Dataset: Waste-Classification-System-Using-Transfer-Learning (GitHub, samikshyadhamala/Waste-Classification-System-Using-Transfer-Learning). Classes: metal, none, organic, paper, plastic.

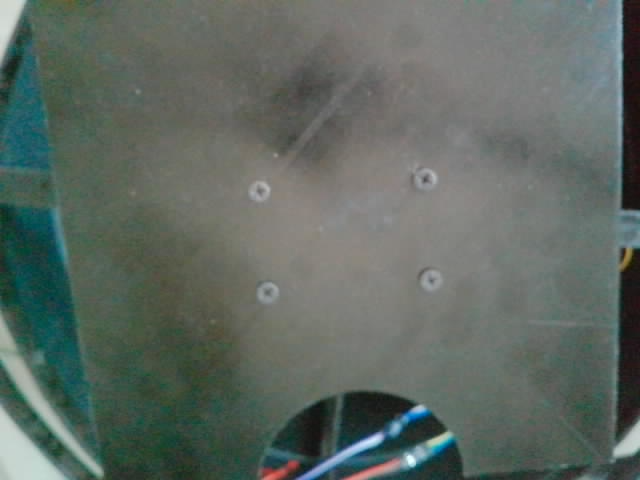
Label: none

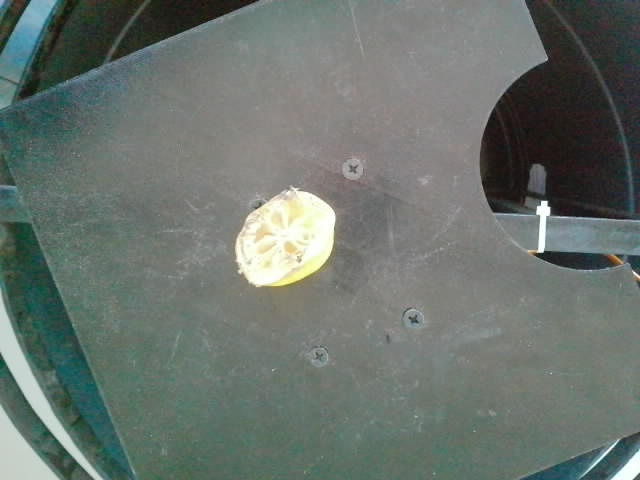
Label: organic

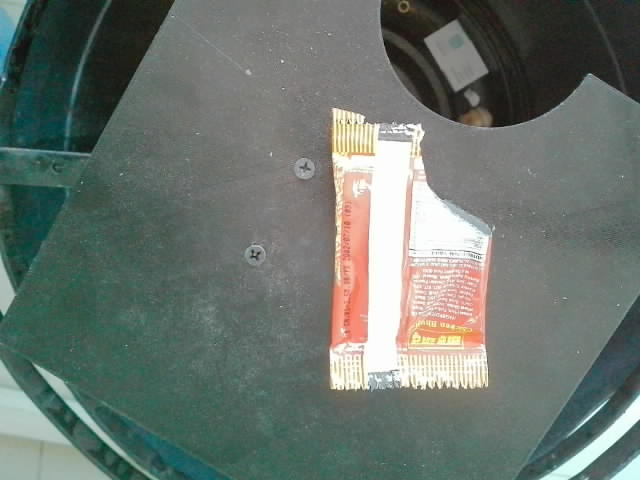
Label: plastic

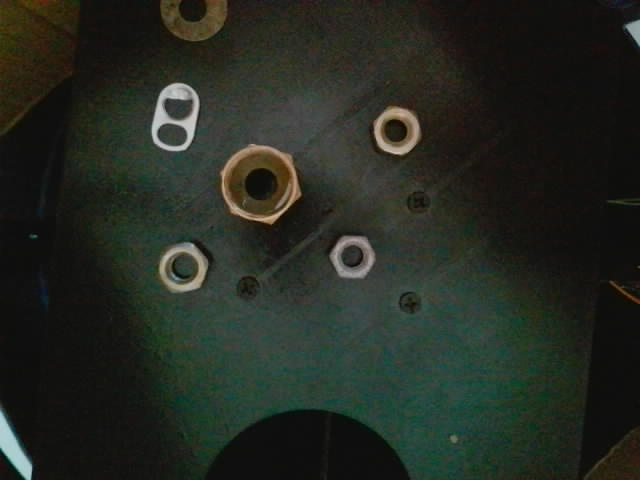
Label: metal

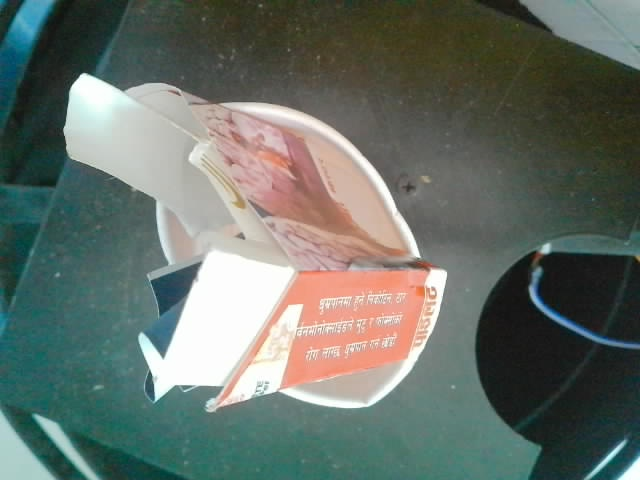
Label: paper

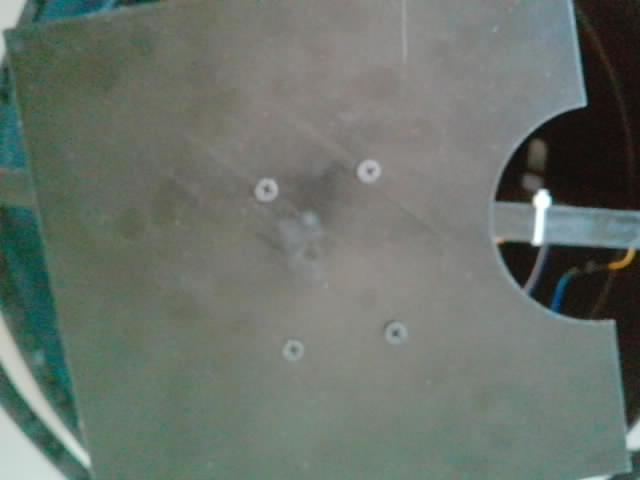
Label: none
